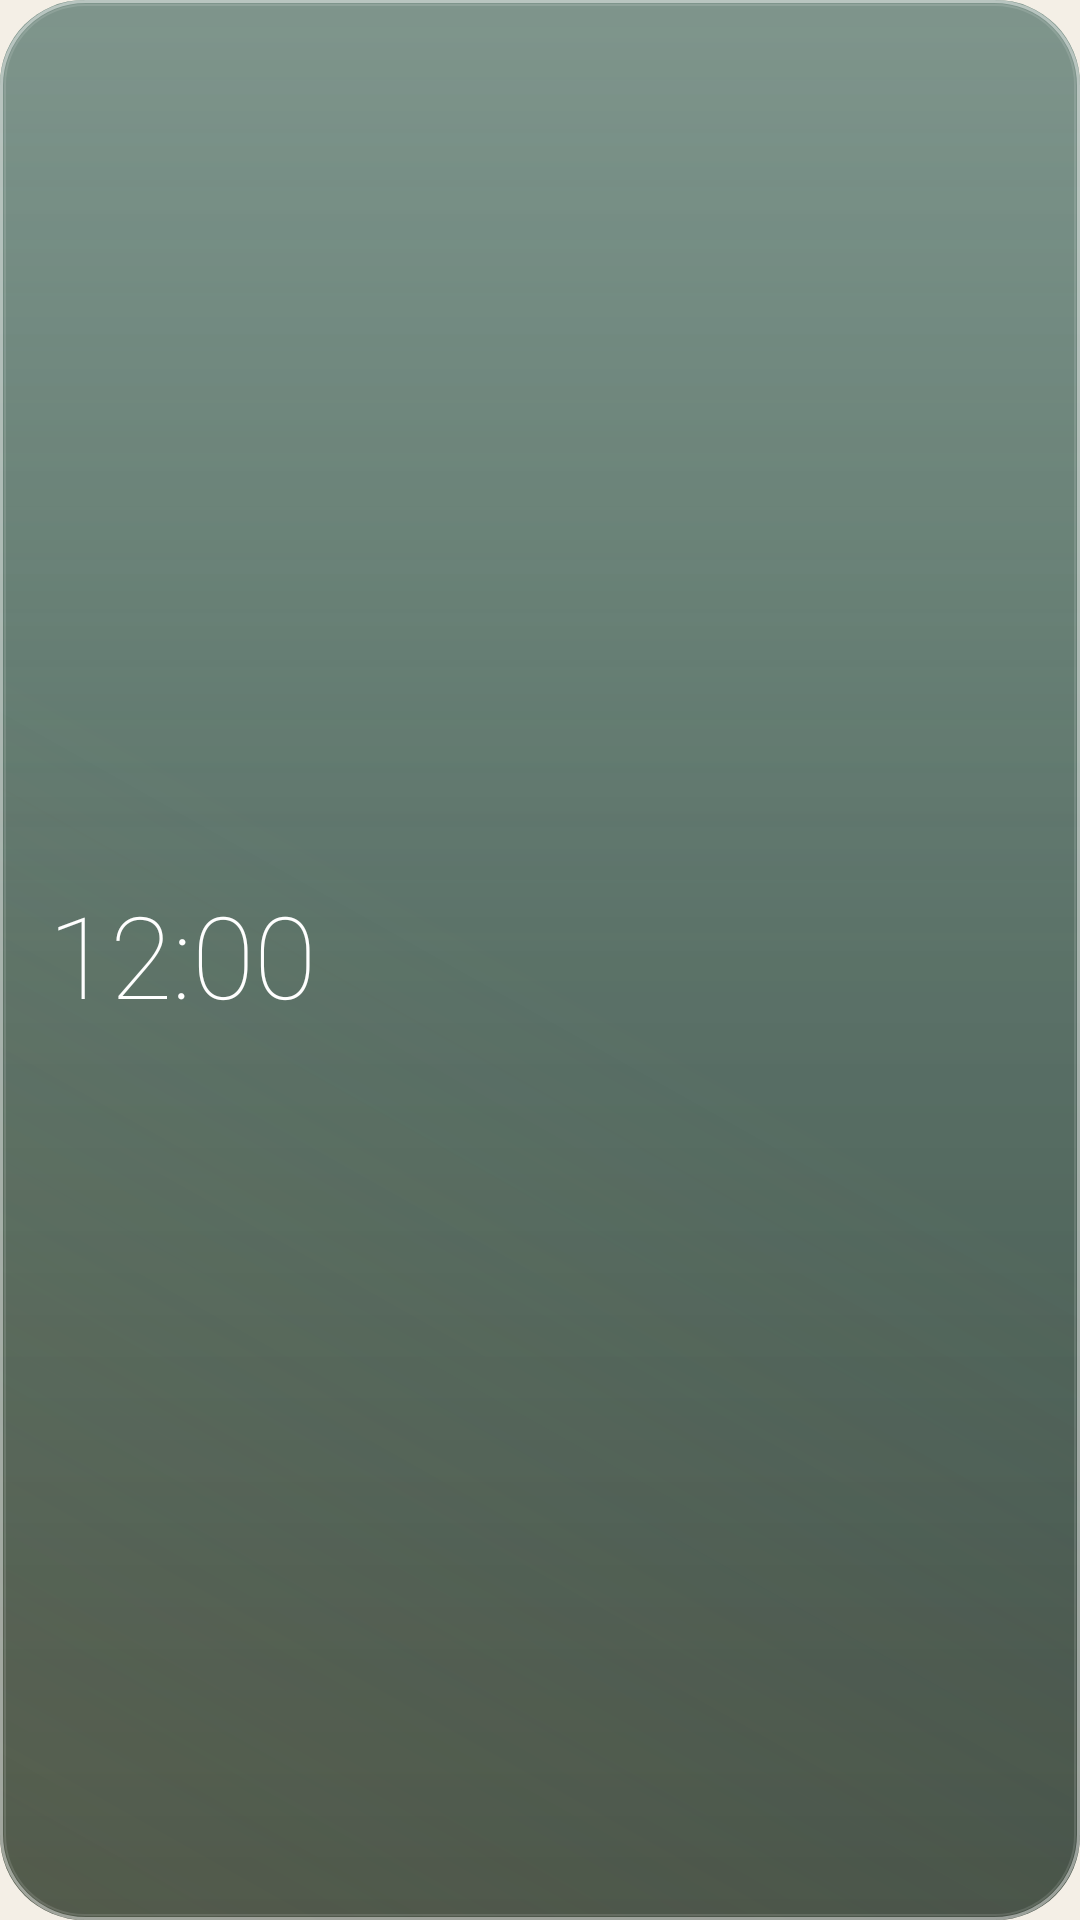

Android layout source for this screen:
<!-- AndroidManifest.xml: application theme Theme.IslamicAzkar -->
<!-- res/layout/widget_digital_strip.xml -->
<?xml version="1.0" encoding="utf-8"?>
<LinearLayout xmlns:android="http://schemas.android.com/apk/res/android"
    android:id="@+id/d_root"
    android:layout_width="match_parent"
    android:layout_height="match_parent"
    android:background="@drawable/widget_glass"
    android:gravity="center_vertical"
    android:orientation="horizontal"
    android:paddingStart="16dp"
    android:paddingEnd="12dp">

    <TextClock android:layout_width="wrap_content" android:layout_height="wrap_content" android:fontFamily="sans-serif-thin" android:format12Hour="h:mm" android:format24Hour="H:mm" android:includeFontPadding="false" android:textColor="#FFFFFFFF" android:textSize="38sp" />
    <ImageView android:id="@+id/d_date" android:layout_width="0dp" android:layout_height="match_parent" android:layout_marginStart="10dp" android:layout_weight="1" android:paddingTop="6dp" android:paddingBottom="6dp" android:scaleType="fitCenter" />
</LinearLayout>
<!-- resources referenced by this layout -->
<resources>
  <!-- drawable widget_glass (drawable) -->
  <?xml version="1.0" encoding="utf-8"?>
  <layer-list xmlns:android="http://schemas.android.com/apk/res/android">
      <item><shape><corners android:radius="28dp"/>
          <gradient android:angle="270" android:startColor="#C2295245" android:centerColor="#B0163A2F" android:endColor="#C70B1F19"/></shape></item>
      <item><shape><corners android:radius="28dp"/>
          <gradient android:angle="270" android:startColor="#38FFFFFF" android:centerColor="#00FFFFFF" android:endColor="#00FFFFFF"/></shape></item>
      <item><shape><corners android:radius="28dp"/>
          <gradient android:angle="45" android:startColor="#22D6B36A" android:centerColor="#00D6B36A" android:endColor="#00FFFFFF"/></shape></item>
      <item><shape><corners android:radius="28dp"/>
          <stroke android:width="1dp" android:color="#73FFFFFF"/></shape></item>
      <item android:left="1.5dp" android:top="1.5dp" android:right="1.5dp" android:bottom="1.5dp"><shape><corners android:radius="26.5dp"/>
          <stroke android:width="0.8dp" android:color="#1FFFFFFF"/></shape></item>
  </layer-list>
  <style name="Theme.IslamicAzkar" parent="android:Theme.Material.Light.NoActionBar">
          <item name="android:windowBackground">@color/parchment</item>
          <item name="android:statusBarColor">@android:color/transparent</item>
          <item name="android:navigationBarColor">@android:color/transparent</item>
          <item name="android:windowLightStatusBar">true</item>
      </style>
  <color name="parchment">#FFF4EFE6</color>
</resources>
